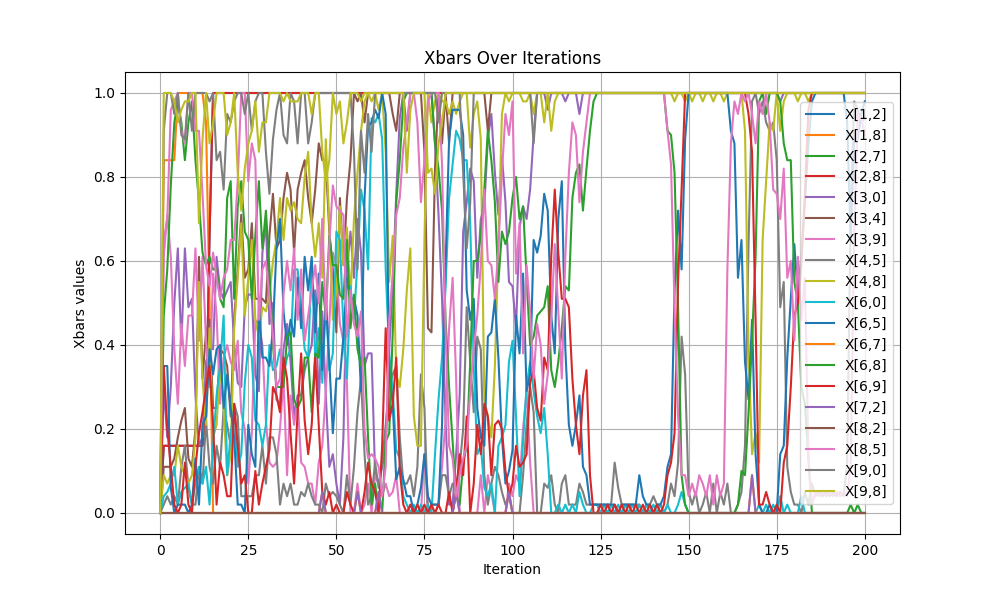

The table this chart was drawn from, first rows:
iteration, x[1,2], x[1,8], x[2,7], x[2,8], x[3,0], x[3,4], x[3,9], x[4,5], x[4,8], x[6,0], x[6,5], x[6,7], x[6,8], x[6,9], x[7,2], x[8,2], x[8,5], x[9,0], x[9,8]
0, 0.0, 0.0, 0.0, 0.0, 0.0, 0.0, 0.0, 0.0, 0.0, 0.0, 0.0, 0.0, 0.0, 0.0, 0.0, 0.0, 0.0, 0.0, 0.0
1, 0.16, 0.84, 0.0, 0.16, 0.3, 0.11, 0.61, 0.02, 0.09, 0.04, 0.35, 0.0, 0.47, 0.35, 0.0, 0.0, 0.65, 0.91, 1.0
2, 0.16, 0.84, 0.0, 0.16, 0.18, 0.11, 0.71, 0.04, 0.07, 0.05, 0.35, 0.0, 0.58, 0.2, 0.0, 0.0, 0.7, 1.0, 1.0
3, 0.16, 0.84, 0.0, 0.16, 0.3, 0.11, 0.61, 0.02, 0.09, 0.07, 0.06, 0.0, 0.78, 0.11, 0.0, 0.0, 0.96, 1.0, 1.0
4, 0.16, 0.84, 0.0, 0.16, 0.5, 0.13, 0.39, 0.04, 0.09, 0.11, 0.0, 0.0, 0.93, 0.02, 0.0, 0.0, 0.98, 0.95, 0.98
5, 0.16, 1.0, 0.0, 0.16, 0.63, 0.18, 0.26, 0.02, 0.16, 0.02, 0.02, 0.0, 0.98, 0.0, 0.0, 0.0, 1.0, 1.0, 0.93
6, 0.16, 1.0, 0.0, 0.16, 0.4, 0.22, 0.45, 0.11, 0.11, 0.05, 0.02, 0.0, 0.93, 0.02, 0.0, 0.0, 0.91, 0.9, 0.96
7, 0.16, 1.0, 0.0, 0.16, 0.63, 0.25, 0.35, 0.16, 0.09, 0.06, 0.02, 0.0, 0.84, 0.12, 0.0, 0.0, 0.88, 0.89, 0.98
8, 0.16, 1.0, 0.0, 0.16, 0.49, 0.13, 0.47, 0.06, 0.07, 0.07, 0.0, 0.0, 0.93, 0.02, 0.0, 0.0, 1.0, 1.0, 0.98
9, 0.16, 1.0, 0.0, 0.16, 0.51, 0.11, 0.47, 0.02, 0.09, 0.02, 0.02, 0.0, 0.98, 0.0, 0.0, 0.0, 1.0, 0.91, 1.0
10, 0.16, 1.0, 0.0, 0.16, 0.28, 0.2, 0.63, 0.02, 0.18, 0.07, 0.13, 0.0, 0.84, 0.11, 0.0, 0.0, 0.91, 1.0, 1.0
11, 0.16, 1.0, 0.0, 0.16, 0.16, 0.61, 0.41, 0.11, 0.55, 0.11, 0.02, 0.0, 0.74, 0.19, 0.0, 0.0, 0.91, 1.0, 0.69
12, 0.16, 1.0, 0.0, 0.16, 0.18, 0.32, 0.61, 0.07, 0.32, 0.07, 0.21, 0.0, 0.62, 0.24, 0.0, 0.0, 0.76, 1.0, 0.89
13, 0.23, 0.93, 0.0, 0.23, 0.36, 0.43, 0.41, 0.22, 0.21, 0.11, 0.23, 0.0, 0.59, 0.3, 0.0, 0.0, 0.59, 1.0, 1.0
14, 0.66, 0.5, 0.0, 0.66, 0.39, 0.46, 0.3, 0.11, 0.44, 0.02, 0.39, 0.0, 0.61, 0.35, 0.0, 0.0, 0.54, 0.98, 0.88
15, 1.0, 0.0, 0.0, 1.0, 0.39, 0.25, 0.57, 0.07, 0.18, 0.16, 0.33, 0.0, 0.58, 0.21, 0.0, 0.0, 0.62, 1.0, 0.93
16, 1.0, 0.0, 0.0, 1.0, 0.61, 0.25, 0.47, 0.16, 0.21, 0.28, 0.39, 0.0, 0.58, 0.02, 0.0, 0.0, 0.56, 0.84, 1.0
17, 1.0, 0.0, 0.0, 1.0, 0.53, 0.39, 0.26, 0.11, 0.35, 0.35, 0.4, 0.0, 0.51, 0.12, 0.0, 0.0, 0.51, 0.86, 1.0
18, 1.0, 0.0, 0.0, 1.0, 0.51, 0.38, 0.37, 0.25, 0.25, 0.47, 0.25, 0.0, 0.49, 0.09, 0.0, 0.0, 0.56, 0.77, 1.0
19, 1.0, 0.0, 0.0, 1.0, 0.53, 0.35, 0.4, 0.21, 0.09, 0.09, 0.33, 0.0, 0.75, 0.04, 0.0, 0.0, 0.58, 0.95, 0.9
20, 1.0, 0.0, 0.0, 1.0, 0.55, 0.23, 0.36, 0.16, 0.14, 0.19, 0.25, 0.0, 0.79, 0.04, 0.0, 0.0, 0.65, 0.93, 0.93
21, 1.0, 0.0, 0.0, 1.0, 0.4, 0.46, 0.34, 0.26, 0.44, 0.25, 0.18, 0.0, 0.51, 0.26, 0.0, 0.0, 0.65, 0.98, 1.0
22, 1.0, 0.0, 0.0, 1.0, 0.31, 0.58, 0.41, 0.23, 0.56, 0.11, 0.02, 0.0, 0.73, 0.16, 0.0, 0.0, 0.79, 1.0, 0.81
23, 1.0, 0.0, 0.0, 1.0, 0.3, 0.71, 0.24, 0.04, 0.69, 0.14, 0.02, 0.0, 0.79, 0.07, 0.0, 0.0, 1.0, 1.0, 0.72
24, 1.0, 0.0, 0.0, 1.0, 0.49, 0.56, 0.2, 0.04, 0.47, 0.31, 0.0, 0.0, 0.67, 0.09, 0.0, 0.0, 1.0, 0.95, 0.82
25, 1.0, 0.0, 0.0, 1.0, 0.52, 0.58, 0.07, 0.04, 0.56, 0.4, 0.21, 0.0, 0.65, 0.0, 0.0, 0.0, 0.79, 1.0, 0.88
26, 1.0, 0.0, 0.0, 1.0, 0.52, 0.69, 0.19, 0.04, 0.65, 0.37, 0.14, 0.0, 0.51, 0.0, 0.0, 0.0, 0.88, 0.91, 0.91
27, 1.0, 0.0, 0.0, 1.0, 0.33, 0.51, 0.46, 0.09, 0.46, 0.22, 0.11, 0.0, 0.66, 0.1, 0.0, 0.0, 0.84, 0.98, 0.98
28, 1.0, 0.0, 0.0, 1.0, 0.29, 0.51, 0.45, 0.09, 0.42, 0.21, 0.49, 0.0, 0.79, 0.02, 0.0, 0.0, 0.46, 1.0, 0.86
29, 1.0, 0.0, 0.0, 1.0, 0.62, 0.51, 0.4, 0.16, 0.49, 0.16, 0.37, 0.0, 0.63, 0.07, 0.0, 0.0, 0.58, 1.0, 0.93
30, 1.0, 0.0, 0.0, 1.0, 0.69, 0.5, 0.22, 0.07, 0.48, 0.21, 0.37, 0.0, 0.72, 0.11, 0.0, 0.0, 0.6, 0.86, 0.93
31, 1.0, 0.0, 0.0, 1.0, 0.45, 0.66, 0.12, 0.18, 0.52, 0.4, 0.35, 0.0, 0.58, 0.15, 0.0, 0.0, 0.51, 0.76, 1.0
32, 1.0, 0.0, 0.0, 1.0, 0.5, 0.76, 0.11, 0.18, 0.6, 0.34, 0.44, 0.0, 0.4, 0.3, 0.0, 0.0, 0.42, 0.89, 1.0
33, 1.0, 0.0, 0.0, 1.0, 0.27, 0.63, 0.12, 0.14, 0.65, 0.35, 0.63, 0.0, 0.3, 0.28, 0.0, 0.0, 0.3, 0.96, 1.0
34, 1.0, 0.0, 0.0, 1.0, 0.26, 0.65, 0.2, 0.02, 0.75, 0.39, 0.7, 0.0, 0.3, 0.24, 0.0, 0.0, 0.32, 1.0, 1.0
35, 1.0, 0.0, 0.0, 1.0, 0.39, 0.75, 0.32, 0.07, 0.65, 0.33, 0.48, 0.0, 0.3, 0.37, 0.0, 0.0, 0.52, 0.9, 0.98
36, 1.0, 0.0, 0.0, 1.0, 0.45, 0.81, 0.09, 0.04, 0.75, 0.37, 0.4, 0.0, 0.42, 0.32, 0.0, 0.0, 0.6, 0.88, 1.0
37, 1.0, 0.0, 0.0, 1.0, 0.36, 0.77, 0.28, 0.07, 0.72, 0.39, 0.46, 0.0, 0.43, 0.19, 0.0, 0.0, 0.53, 1.0, 0.98
38, 1.0, 0.0, 0.0, 1.0, 0.23, 0.62, 0.21, 0.02, 0.74, 0.58, 0.42, 0.0, 0.27, 0.07, 0.0, 0.0, 0.63, 0.98, 0.98
39, 1.0, 0.0, 0.0, 1.0, 0.28, 0.77, 0.27, 0.02, 0.7, 0.58, 0.56, 0.0, 0.25, 0.24, 0.0, 0.0, 0.46, 0.88, 0.98
40, 1.0, 0.0, 0.0, 1.0, 0.28, 0.81, 0.12, 0.05, 0.69, 0.49, 0.44, 0.0, 0.27, 0.38, 0.0, 0.0, 0.58, 1.0, 1.0
41, 1.0, 0.0, 0.0, 1.0, 0.34, 0.84, 0.11, 0.04, 0.8, 0.39, 0.61, 0.0, 0.37, 0.22, 0.0, 0.0, 0.41, 1.0, 1.0
42, 1.0, 0.0, 0.0, 1.0, 0.37, 0.75, 0.07, 0.07, 0.86, 0.37, 0.53, 0.0, 0.37, 0.14, 0.0, 0.0, 0.47, 0.88, 1.0
43, 1.0, 0.0, 0.0, 1.0, 0.4, 0.69, 0.07, 0.04, 0.69, 0.6, 0.61, 0.0, 0.24, 0.21, 0.0, 0.0, 0.53, 0.93, 0.95
44, 1.0, 0.0, 0.0, 1.0, 0.53, 0.77, 0.02, 0.02, 0.61, 0.37, 0.43, 0.0, 0.38, 0.37, 0.0, 0.0, 0.59, 1.0, 1.0
45, 1.0, 0.0, 0.0, 1.0, 0.26, 0.88, 0.12, 0.02, 0.69, 0.44, 0.57, 0.0, 0.37, 0.21, 0.0, 0.0, 0.5, 1.0, 1.0
46, 1.0, 0.0, 0.0, 1.0, 0.48, 0.84, 0.16, 0.0, 0.56, 0.31, 0.34, 0.05, 0.55, 0.05, 0.05, 0.0, 0.7, 1.0, 0.86
47, 1.0, 0.0, 0.0, 1.0, 0.28, 0.84, 0.29, 0.07, 0.89, 0.51, 0.51, 0.0, 0.47, 0.02, 0.0, 0.0, 0.46, 1.0, 0.79
48, 1.0, 0.0, 0.0, 1.0, 0.11, 0.67, 0.45, 0.04, 0.69, 0.34, 0.36, 0.0, 0.66, 0.05, 0.0, 0.0, 0.64, 1.0, 0.84
49, 1.0, 0.0, 0.0, 1.0, 0.14, 0.58, 0.62, 0.05, 0.46, 0.38, 0.19, 0.0, 0.59, 0.0, 0.0, 0.0, 0.78, 1.0, 1.0
50, 1.0, 0.0, 0.0, 1.0, 0.07, 0.43, 0.59, 0.04, 0.53, 0.67, 0.32, 0.0, 0.59, 0.02, 0.0, 0.0, 0.73, 1.0, 0.95
51, 1.0, 0.0, 0.0, 1.0, 0.02, 0.75, 0.45, 0.02, 0.73, 0.65, 0.32, 0.0, 0.52, 0.0, 0.0, 0.0, 0.72, 1.0, 0.98
52, 1.0, 0.0, 0.0, 1.0, 0.18, 0.59, 0.41, 0.0, 0.59, 0.44, 0.42, 0.0, 0.51, 0.0, 0.0, 0.0, 0.71, 1.0, 0.88
53, 1.0, 0.0, 0.0, 1.0, 0.58, 0.75, 0.31, 0.09, 0.68, 0.32, 0.56, 0.0, 0.65, 0.05, 0.0, 0.0, 0.42, 1.0, 0.93
54, 1.0, 0.0, 0.0, 1.0, 0.67, 0.84, 0.0, 0.02, 0.51, 0.54, 0.51, 0.0, 0.44, 0.02, 0.0, 0.0, 0.53, 1.0, 1.0
55, 1.0, 0.0, 0.0, 1.0, 0.56, 1.0, 0.0, 0.11, 0.7, 0.46, 0.51, 0.0, 0.52, 0.0, 0.0, 0.0, 0.45, 0.86, 1.0
56, 1.0, 0.0, 0.0, 1.0, 0.7, 0.98, 0.07, 0.24, 0.81, 0.6, 0.47, 0.05, 0.39, 0.0, 0.05, 0.0, 0.42, 0.58, 1.0
57, 1.0, 0.0, 0.0, 1.0, 0.62, 1.0, 0.0, 0.32, 0.91, 0.77, 0.29, 0.0, 0.35, 0.0, 0.0, 0.0, 0.48, 0.91, 0.98
58, 1.0, 0.0, 0.0, 1.0, 0.35, 0.93, 0.02, 0.14, 0.98, 0.72, 0.75, 0.0, 0.37, 0.05, 0.0, 0.0, 0.2, 0.81, 1.0
59, 1.0, 0.0, 0.0, 1.0, 0.38, 1.0, 0.07, 0.02, 1.0, 0.58, 0.92, 0.0, 0.18, 0.12, 0.0, 0.0, 0.13, 0.95, 1.0
... 141 more rows
